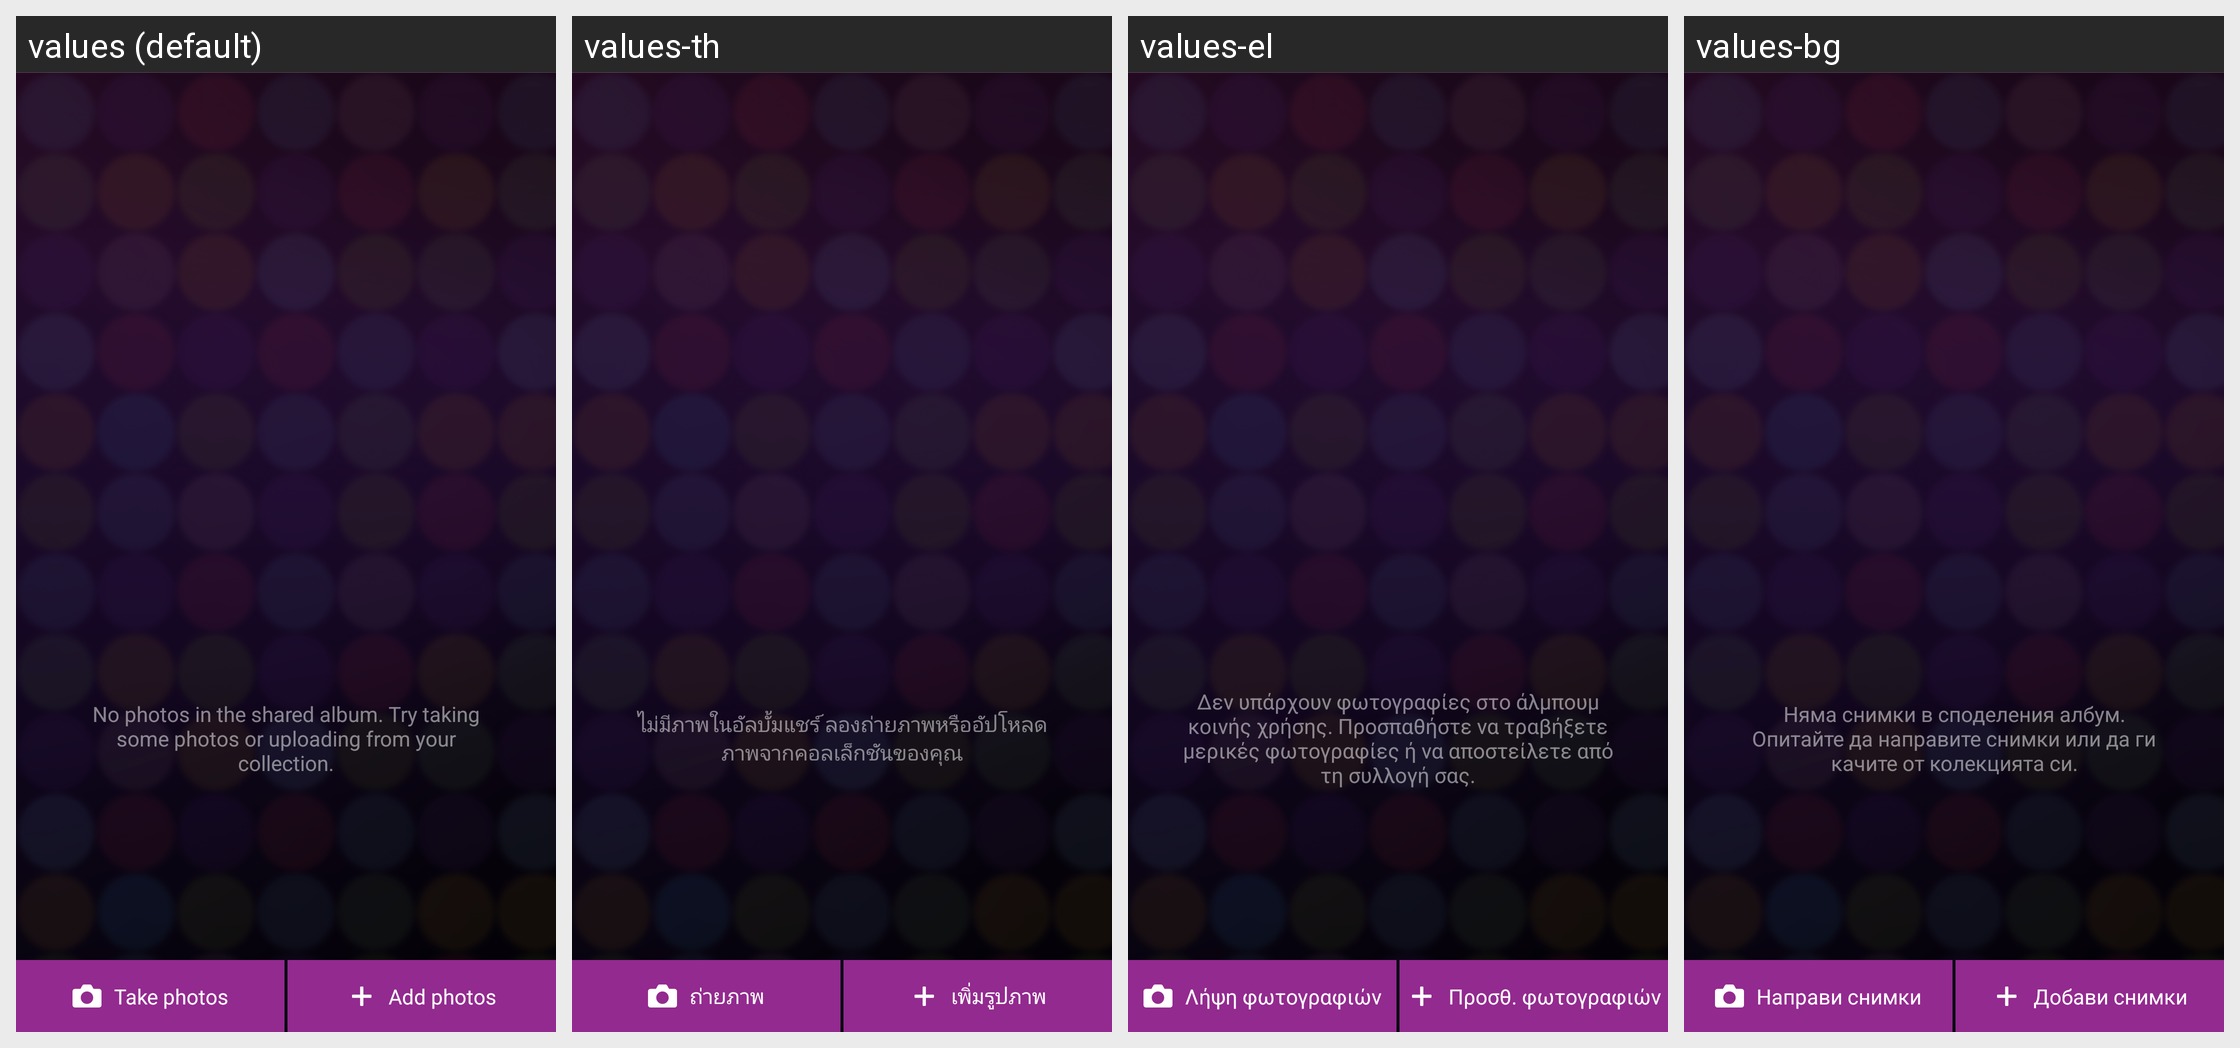

This grid shows one Android layout under several languages. Give, for every string resource on the screen, its name, the default text and each shown locale's text.
Android screen res/layout/photo_fragment.xml rendered under 4 locales, left to right: values (default), values-th, values-el, values-bg. Device: Nexus 5 (rendered at 1080×1920; each locale shown at half size, 540×960, under a caption strip naming it); theme AppTheme.
Other locales in the repository, not shown: values-ar, values-az, values-be, values-bn, values-bs, values-ca, values-cs, values-da, values-de, values-en, values-en-rCA, values-en-rUS, values-es, values-es-rES, values-et, values-eu, values-fa, values-fi, values-fr, values-fr-rCA, values-gl, values-hi, values-hr, values-hu, values-hy, values-in, values-is, values-it, values-iw, values-ja, values-jv, values-ka, values-kk, values-kn, values-kn-rIN, values-ko, values-lt, values-lv, values-mk, values-ml, values-ml-rIN, values-mr, values-mr-rIN, values-ms, values-nb, values-nl, values-pl, values-pt-rBR, values-pt-rPT, values-ro, values-ru, values-sk, values-sl, values-sq, values-sr, values-su, values-sv, values-ta, values-ta-rIN, values-te, values-te-rIN, values-tl, values-tr, values-tt, values-uk, values-vi, values-zh-rCN, values-zh-rHK, values-zh-rTW.
Strings drawn on this screen, with the default value and each locale's value (text and hints the layout hard-codes, and strings that could not be matched under every locale, appear in the picture but are not listed):

party_share_strings_music_list_no_photo_lead_txt
  values: No photos in the shared album. Try taking some photos or uploading from your collection.
  values-th: ไม่มีภาพในอัลบั้มแชร์ ลองถ่ายภาพหรืออัปโหลดภาพจากคอลเล็กชันของคุณ
  values-el: Δεν υπάρχουν φωτογραφίες στο άλμπουμ κοινής χρήσης. Προσπαθήστε να τραβήξετε μερικές φωτογραφίες ή να αποστείλετε από τη συλλογή σας.
  values-bg: Няма снимки в споделения албум. Опитайте да направите снимки или да ги качите от колекцията си.

party_share_strings_take_photo_button_txt
  values: Take photos
  values-th: ถ่ายภาพ
  values-el: Λήψη φωτογραφιών
  values-bg: Направи снимки

party_share_strings_add_photo_button_txt
  values: Add photos
  values-th: เพิ่มรูปภาพ
  values-el: Προσθ. φωτογραφιών
  values-bg: Добави снимки
